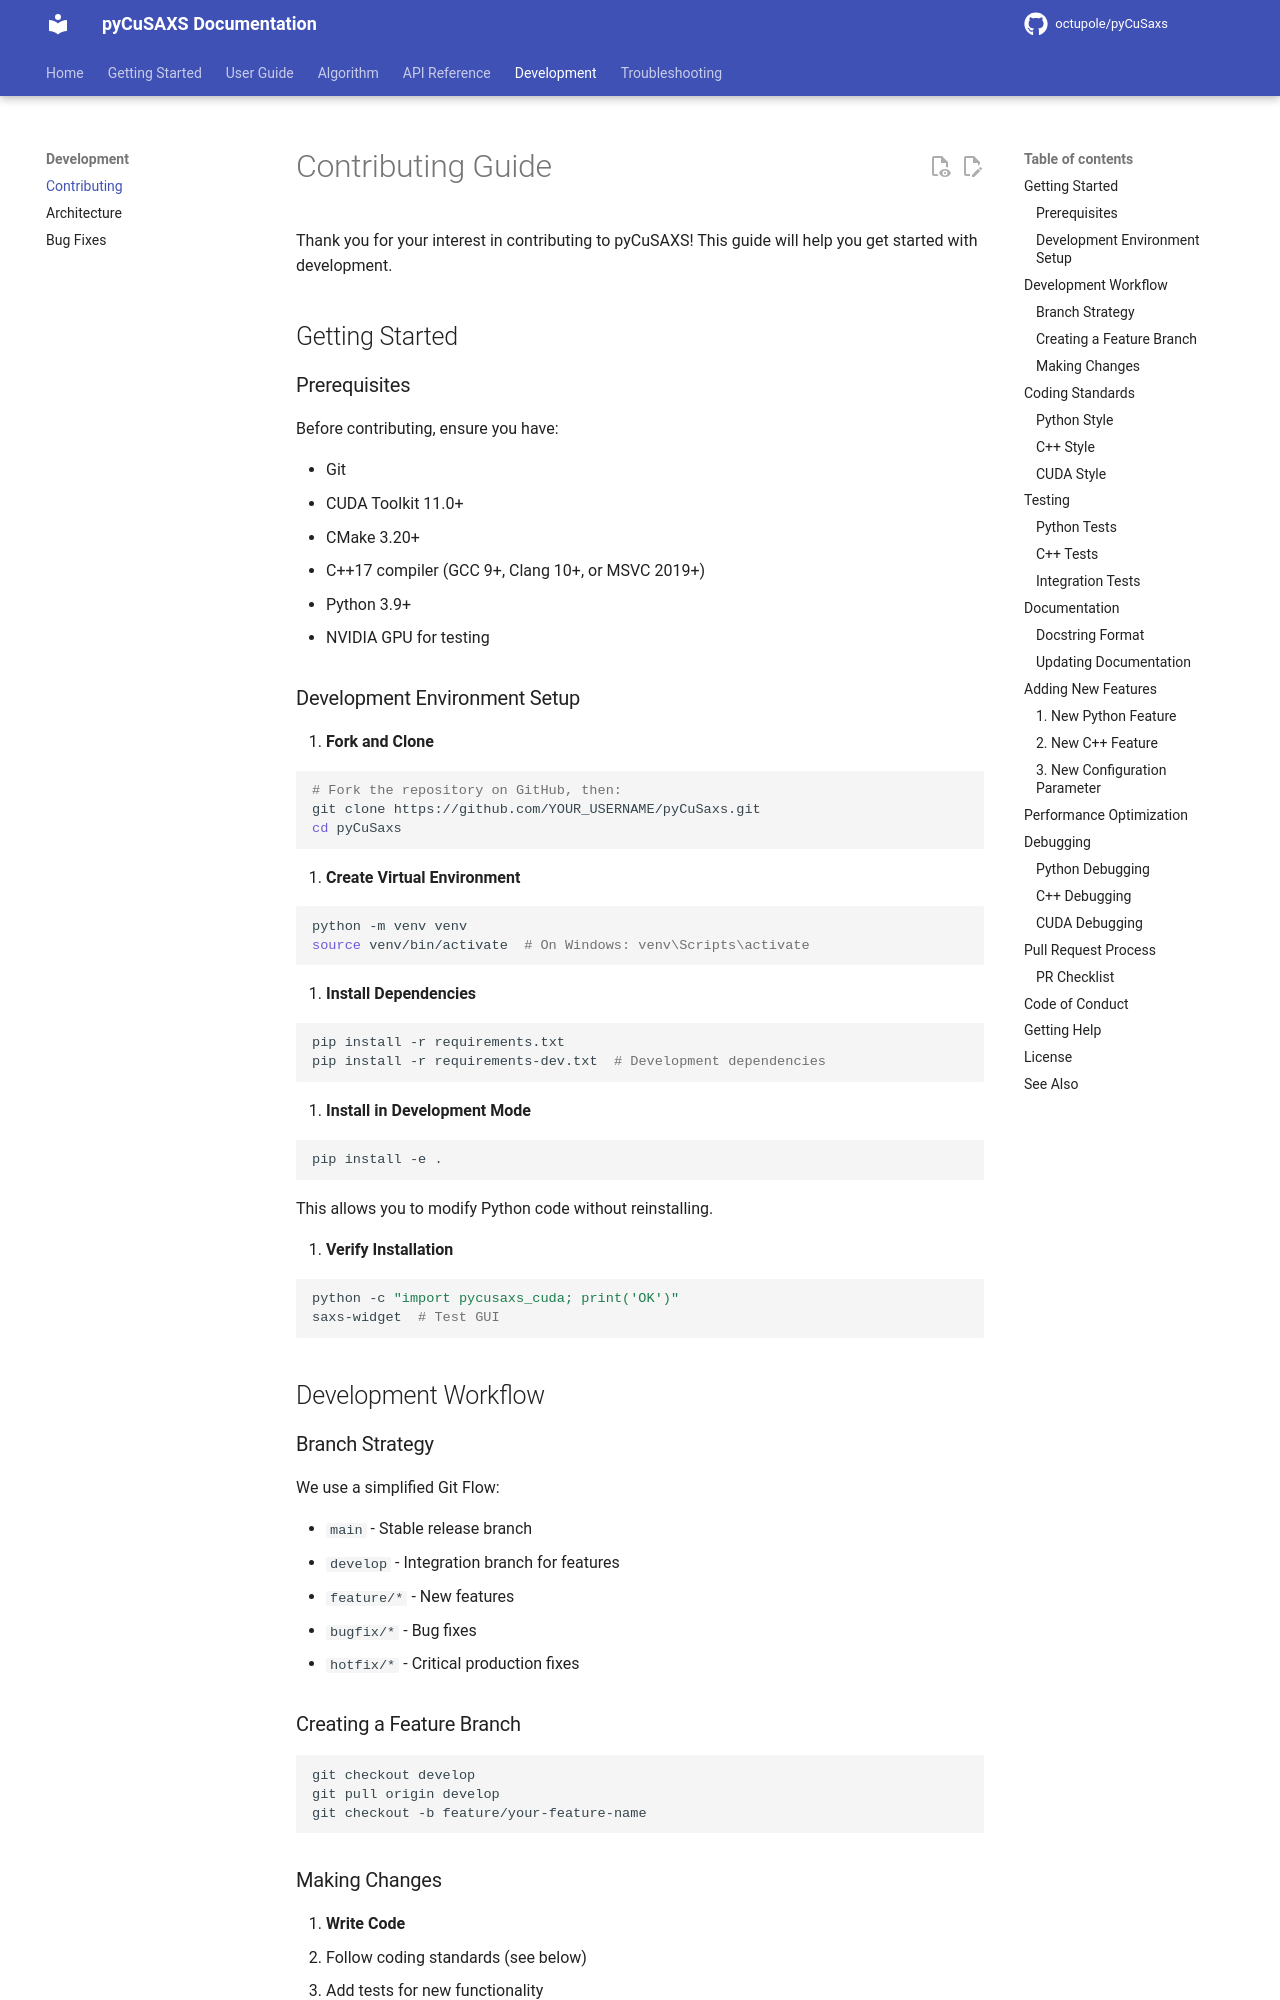

repository: octupole/pyCuSaxs · page: development/contributing/index.html · generator: mkdocs

# Contributing Guide

Thank you for your interest in contributing to pyCuSAXS! This guide will help you get started with development.

## Getting Started

### Prerequisites

Before contributing, ensure you have:

- Git
- CUDA Toolkit 11.0+
- CMake 3.20+
- C++17 compiler (GCC 9+, Clang 10+, or MSVC 2019+)
- Python 3.9+
- NVIDIA GPU for testing

### Development Environment Setup

1. **Fork and Clone**

   ```bash
   # Fork the repository on GitHub, then:
   git clone https://github.com/YOUR_USERNAME/pyCuSaxs.git
   cd pyCuSaxs
   ```

2. **Create Virtual Environment**

   ```bash
   python -m venv venv
   source venv/bin/activate  # On Windows: venv\Scripts\activate
   ```

3. **Install Dependencies**

   ```bash
   pip install -r requirements.txt
   pip install -r requirements-dev.txt  # Development dependencies
   ```

4. **Install in Development Mode**

   ```bash
   pip install -e .
   ```

   This allows you to modify Python code without reinstalling.

5. **Verify Installation**

   ```bash
   python -c "import pycusaxs_cuda; print('OK')"
   saxs-widget  # Test GUI
   ```

## Development Workflow

### Branch Strategy

We use a simplified Git Flow:

- `main` - Stable release branch
- `develop` - Integration branch for features
- `feature/*` - New features
- `bugfix/*` - Bug fixes
- `hotfix/*` - Critical production fixes

### Creating a Feature Branch

```bash
git checkout develop
git pull origin develop
git checkout -b feature/your-feature-name
```
